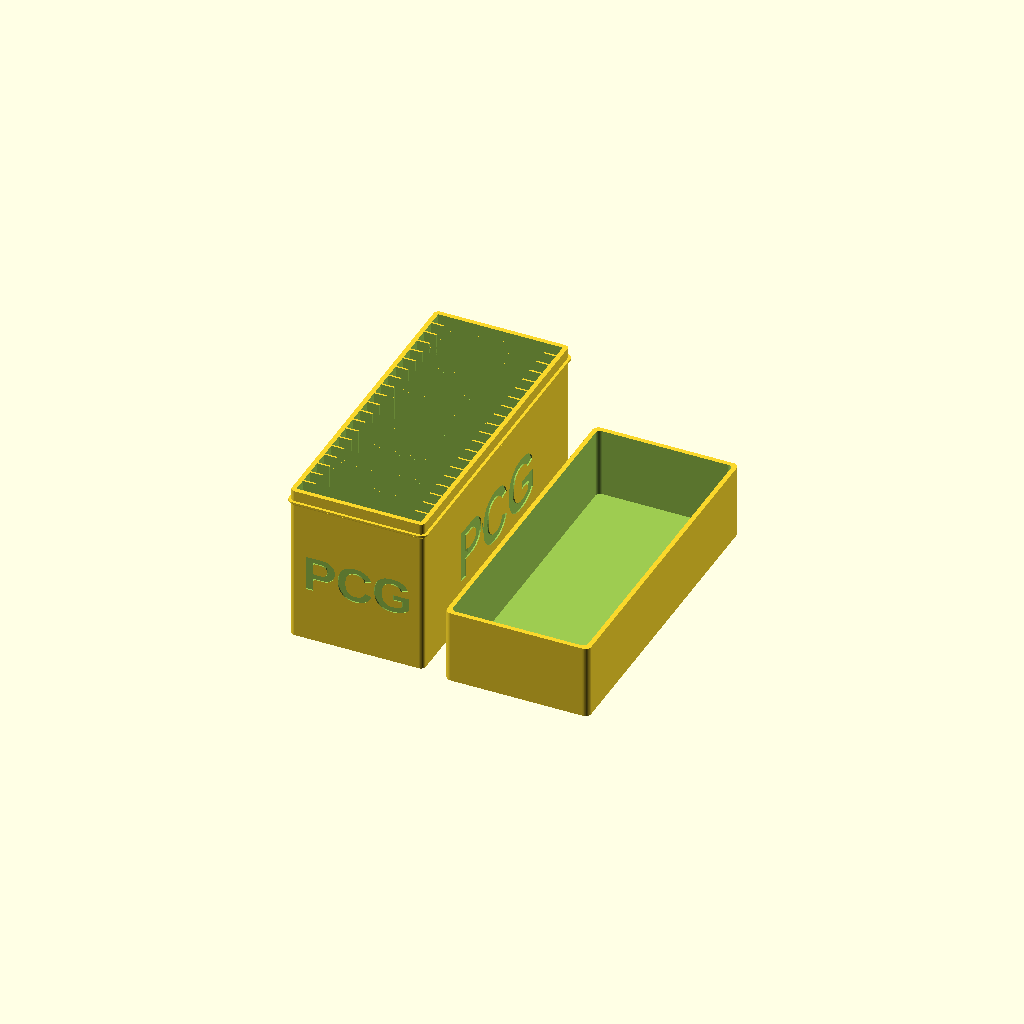
Cell 1 — every parameter at its default value.
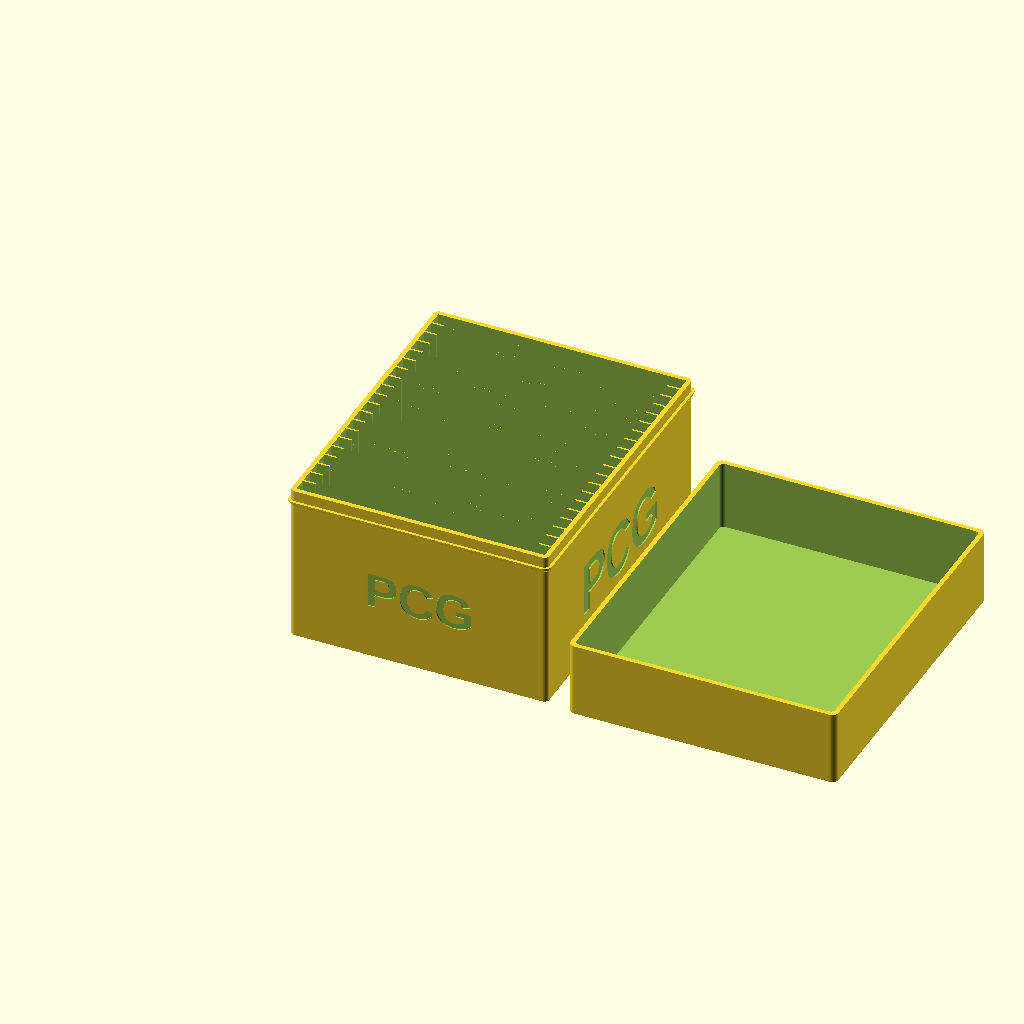
Cell 2: slab_w = 160 (everything else at default).
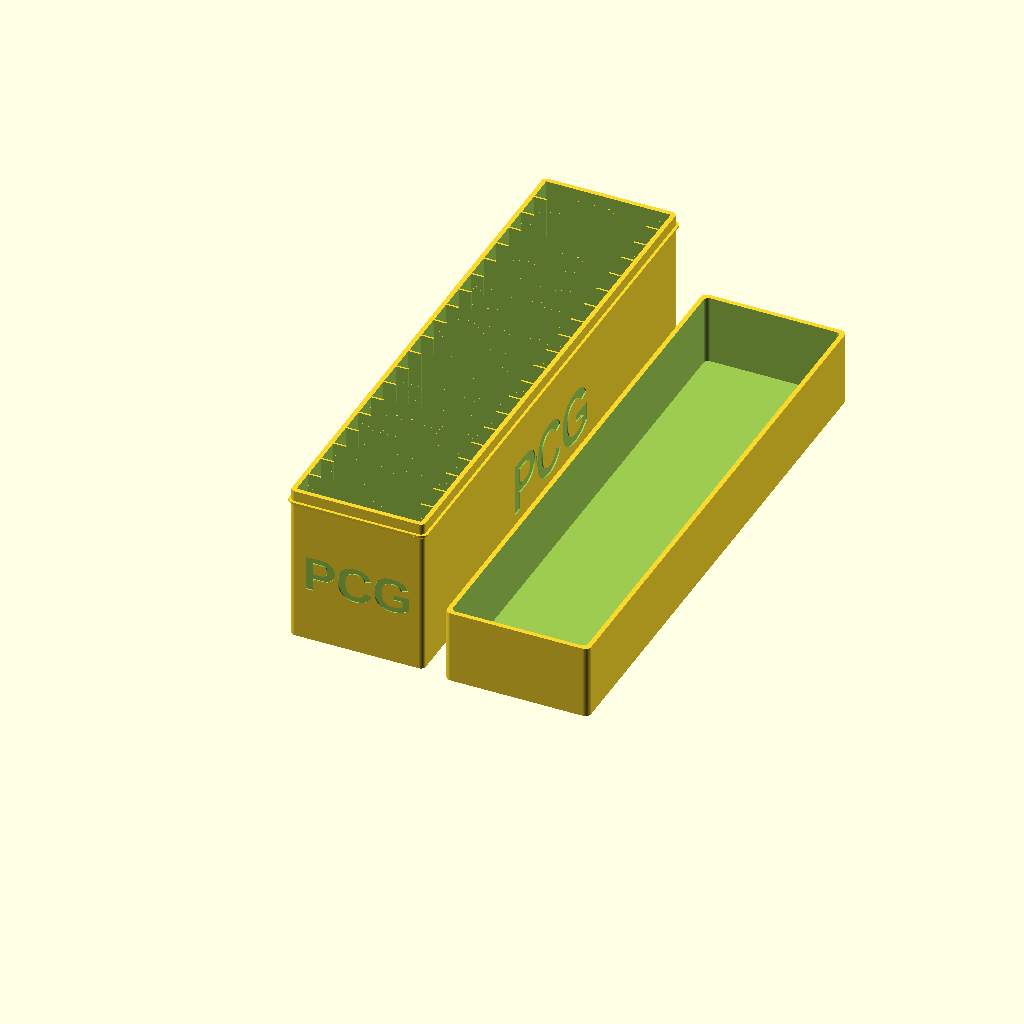
Cell 3: slab_t = 15 (everything else at default).
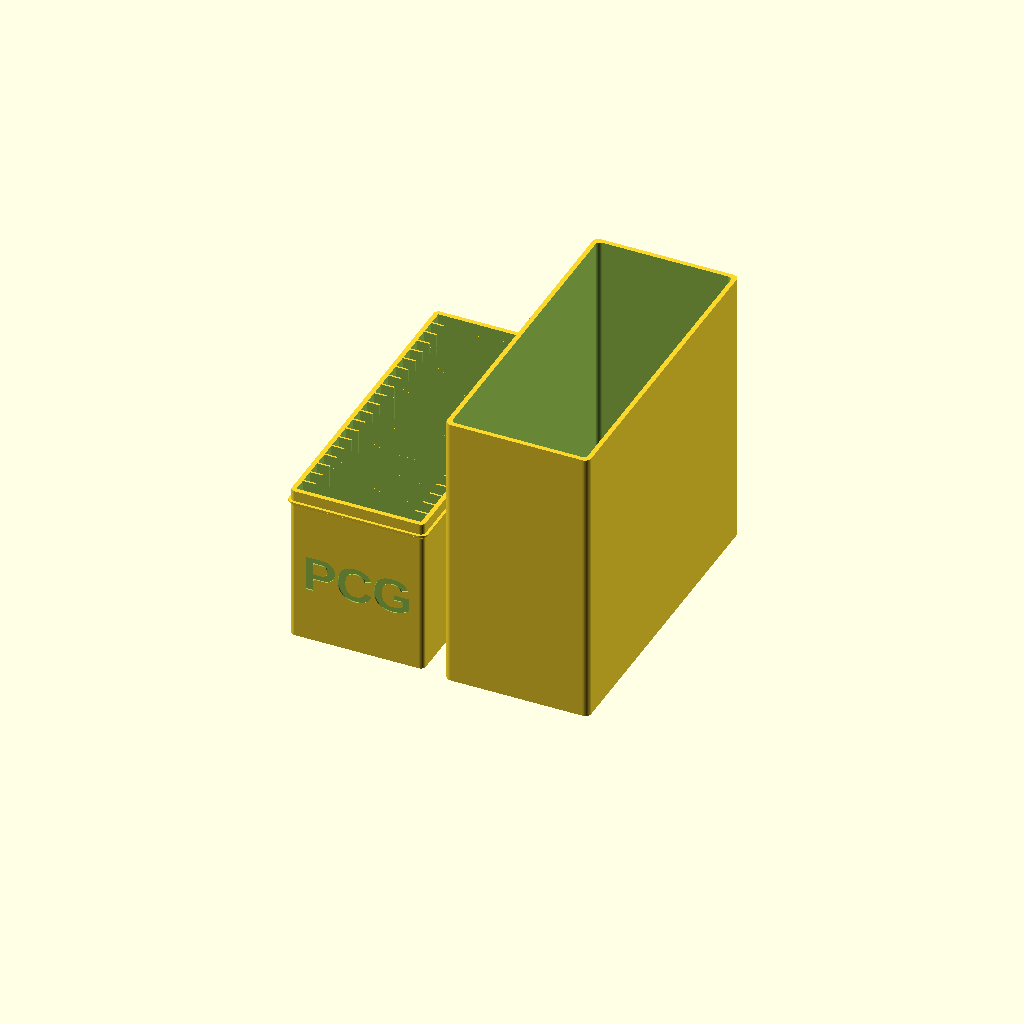
Cell 4: slab_h = 270 (everything else at default).
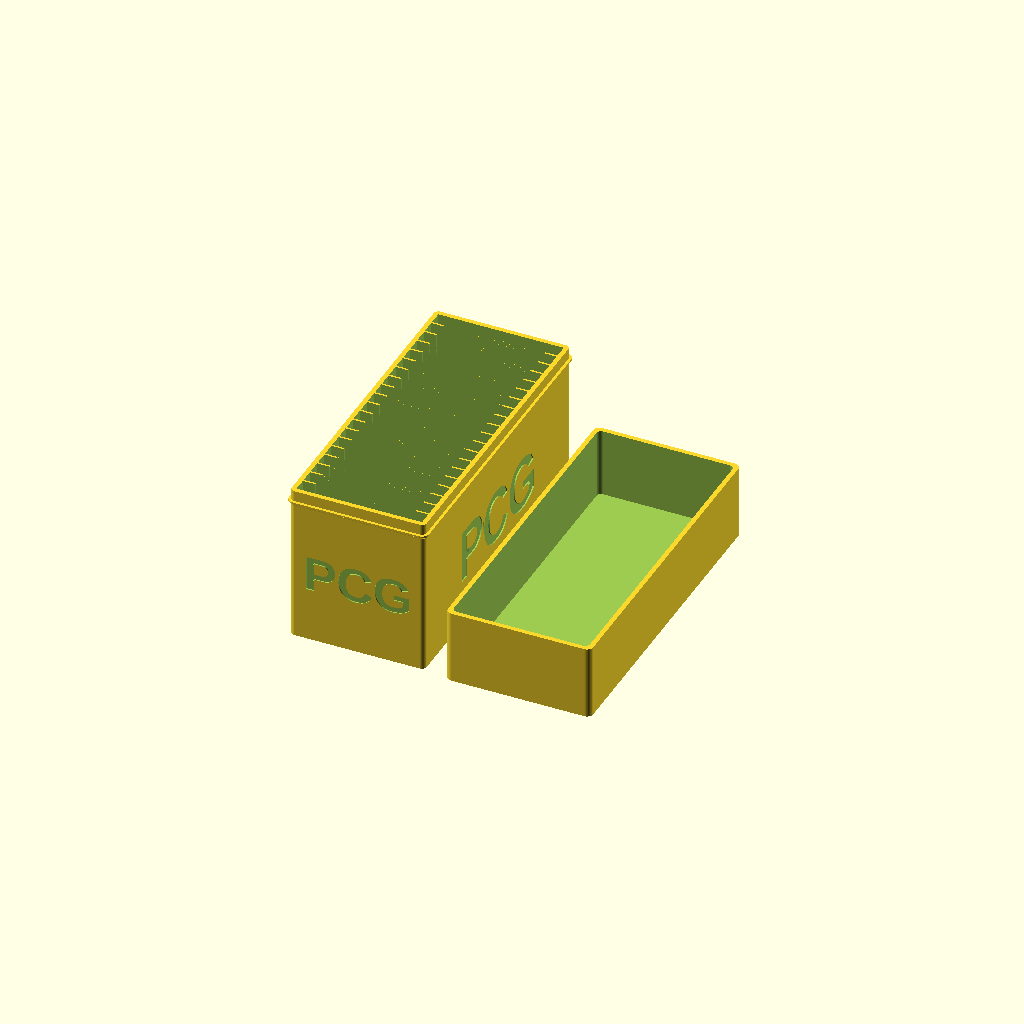
Cell 5: clearance_w = 1.2 (everything else at default).
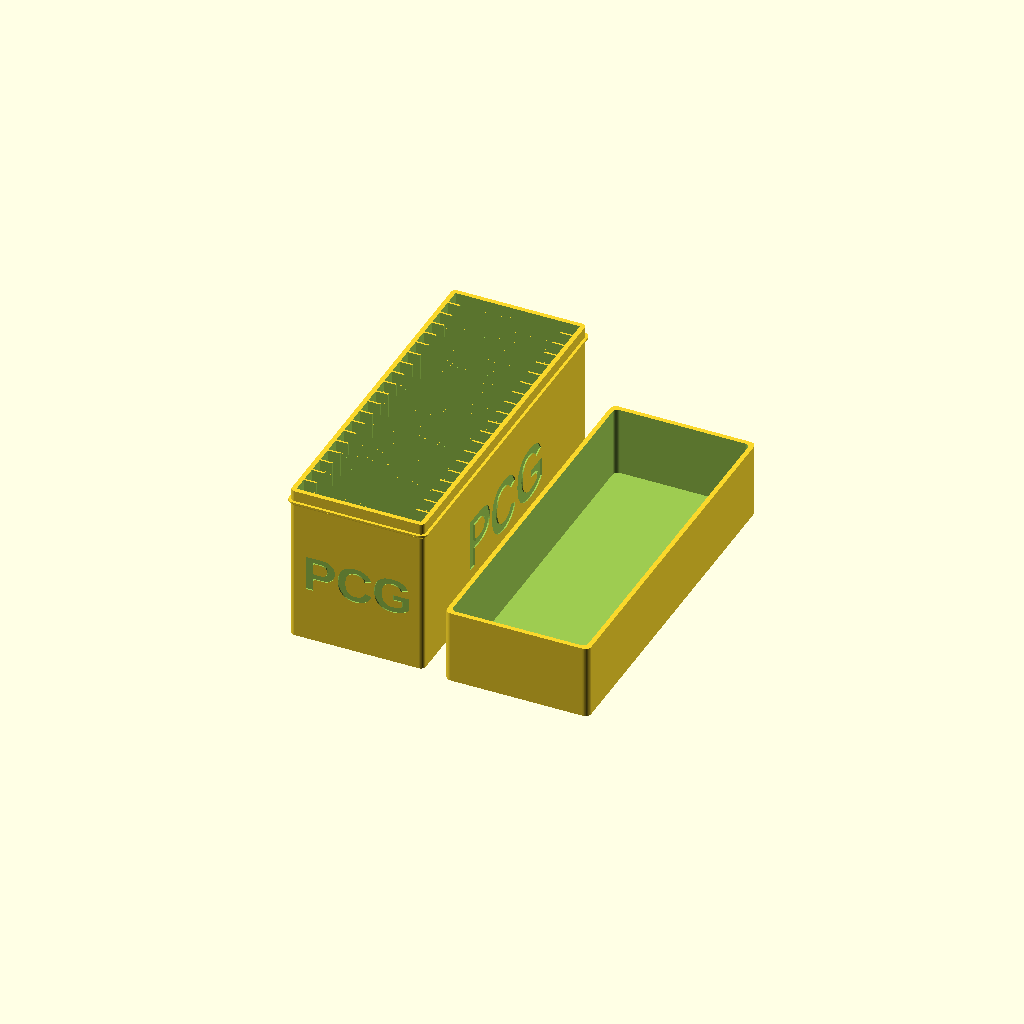
Cell 6 — clearance_t set to 2.4, the other parameters unchanged.
One fixed orthographic camera (rotation 55°, 0°, 25°; colour scheme Cornfield) for every cell.
Source of the model, organizadores_tcg/20_pcg_slab_box/20_pcg_slab_box.scad:
// PCG graded card holder with removable lid - 20 slabs
// Derived from 20_cgc_slab_box, re-dimensioned for PCG slabs
// (measured: 7.5 x 80 x 135 mm) with "PCG" engraved on all four outer walls.
//
// The slabs stand on edge in 20 slots, guided by short side ribs. The lid
// slides over the top 7 mm of the holder and rests on the external lip.
//
// Export (combined STL = holder + lid side by side, print orientation):
//   "C:/Program Files/OpenSCAD/openscad.com" -o <abs>/20_pcg_slab_box.stl <abs>/20_pcg_slab_box.scad

render_mode = "print"; // "print", "holder", "lid", "assembled", or "section"

// --- PCG SLAB (measured) ---
slab_w = 80.0;
slab_t = 7.5;
slab_h = 135.0;

// --- SLOTS ---
clearance_w = 0.6;        // 0.3/side, same as the tested PSA box
clearance_t = 1.2;        // 0.6/side
slot_t = slab_t + clearance_t;
slot_depth = 100.0;
divider = 1.2;            // 1.6 on the PSA box; 1.2 (3 lines @ 0.4) keeps 20 slots within 210 mm
wall = 3.0;
slots = 20;
fn = 60;
tab_length = 8.0;

inner_l = (slot_t * slots) + (divider * (slots - 1));
box_w = (slab_w + clearance_w) + (wall * 2);
box_l = inner_l + (wall * 2);
box_h = slot_depth + wall;

// --- LIP ---
lip_projection = 1.8;
lid_overlap = 7.0;
lip_seat_z = box_h - lid_overlap;
lip_band_h = 1.2;
lip_chamfer_h = lip_projection; // approximately 45 degrees
lip_full_z = lip_seat_z - lip_band_h;
lip_start_z = lip_full_z - lip_chamfer_h;

// --- LID ---
slab_top_gap = 3.0;       // clearance between slab top and lid ceiling
section_slab_h = slab_h;
lid_tol = 0.4;
lid_w = box_w + (lid_tol * 2) + (wall * 2);
lid_l = box_l + (lid_tol * 2) + (wall * 2);
lid_h = (wall + slab_h + slab_top_gap) - lip_seat_z + wall;

// --- ENGRAVE ---
engrave_text = "PCG";
engrave_font = "Liberation Sans:style=Bold";
engrave_size = 36;        // long walls
engrave_end_size = 24;    // short walls (front/back), ~55 mm wide on an 86.8 mm face
engrave_depth = 0.8;      // leaves 2.2 mm of the 3 mm wall
engrave_z = lip_start_z / 2;

echo(str("slot_t=", slot_t, " inner_l=", inner_l));
echo(str("holder=", box_w, " x ", box_l, " x ", box_h,
         " (with lip ", box_w + lip_projection*2, " x ", box_l + lip_projection*2, ")"));
echo(str("lid=", lid_w, " x ", lid_l, " x ", lid_h));
echo(str("slab top z=", wall + slab_h, " lid ceiling z=", lip_seat_z + lid_h - wall));

module rounded_box_solid(w, l, h, r) {
    translate([r, r, 0])
    minkowski() {
        cube([w - r*2, l - r*2, h - 0.1]);
        cylinder(r=r, h=0.1, $fn=fn);
    }
}

module slotted_body() {
    difference() {
        rounded_box_solid(box_w, box_l, box_h, 3);

        for (i = [0 : slots - 1]) {
            translate([wall, wall + i * (slot_t + divider), wall])
                cube([slab_w + clearance_w, slot_t, slot_depth + 1]);
        }

        // The cut overlaps the neighbouring slots by `eps`: with a 9.8 mm
        // pitch, float rounding left a zero-thickness wall at slot 14.
        eps = 0.01;
        for (i = [0 : slots - 2]) {
            divider_y = wall + slot_t + i * (slot_t + divider);

            translate([wall + tab_length, divider_y - eps, wall])
                cube([(slab_w + clearance_w) - (tab_length * 2), divider + eps*2, slot_depth + 1]);
        }
    }
}

// Simple external ring with a short 45-degree underside transition.
module concept_lip() {
    difference() {
        union() {
            hull() {
                translate([0, 0, lip_start_z])
                    rounded_box_solid(box_w, box_l, 0.2, 3);

                translate([-lip_projection, -lip_projection, lip_full_z])
                    rounded_box_solid(
                        box_w + lip_projection*2,
                        box_l + lip_projection*2,
                        0.2,
                        3 + lip_projection
                    );
            }

            translate([-lip_projection, -lip_projection, lip_full_z])
                rounded_box_solid(
                    box_w + lip_projection*2,
                    box_l + lip_projection*2,
                    lip_band_h,
                    3 + lip_projection
                );
        }

        // Keep the added material at the exterior perimeter only.
        translate([0.1, 0.1, lip_start_z - 0.1])
            rounded_box_solid(
                box_w - 0.2,
                box_l - 0.2,
                lip_seat_z - lip_start_z + 0.3,
                2.9
            );
    }
}

module engrave_label(size) {
    linear_extrude(engrave_depth + 1)
        text(engrave_text, size=size, font=engrave_font,
             halign="center", valign="center");
}

// One label per wall, readable from outside.
module engraves() {
    translate([engrave_depth, box_l/2, engrave_z])
        rotate([90, 0, -90]) engrave_label(engrave_size);

    translate([box_w - engrave_depth, box_l/2, engrave_z])
        rotate([90, 0, 90]) engrave_label(engrave_size);

    translate([box_w/2, engrave_depth, engrave_z])
        rotate([90, 0, 0]) engrave_label(engrave_end_size);

    translate([box_w/2, box_l - engrave_depth, engrave_z])
        rotate([90, 0, 180]) engrave_label(engrave_end_size);
}

module holder() {
    difference() {
        union() {
            slotted_body();
            concept_lip();
        }
        engraves();
    }
}

module lid() {
    difference() {
        rounded_box_solid(lid_w, lid_l, lid_h, 4);

        translate([wall, wall, wall])
            rounded_box_solid(
                box_w + (lid_tol * 2),
                box_l + (lid_tol * 2),
                lid_h,
                3
            );
    }
}

module seated_lid() {
    translate([box_w/2, box_l/2, lip_seat_z + lid_h])
        rotate([180, 0, 0])
            translate([-lid_w/2, -lid_l/2, 0])
                lid();
}

module slab_proxy(i=9, proxy_h=slab_h) {
    translate([
        wall + clearance_w/2,
        wall + i*(slot_t + divider) + clearance_t/2,
        wall
    ])
        cube([slab_w, slab_t, proxy_h]);
}

// Lid centered on the holder's length so the pair stays within 210 mm in Y.
module print_layout() {
    holder();
    translate([box_w + 15, -(lid_l - box_l)/2, 0]) lid();
}

module assembled_view() {
    holder();
    seated_lid();
}

module section_view() {
    section_slot = 9;
    section_y = wall + section_slot*(slot_t + divider) + slot_t/2;
    section_thickness = 1.0;

    module slice() {
        translate([-10, section_y - section_thickness/2, -1])
            cube([box_w + 20, section_thickness, lip_seat_z + lid_h + 3]);
    }

    intersection() {
        holder();
        slice();
    }

    intersection() {
        seated_lid();
        slice();
    }

    intersection() {
        slab_proxy(section_slot, section_slab_h);
        slice();
    }
}

if (render_mode == "print") {
    print_layout();
} else if (render_mode == "holder") {
    holder();
} else if (render_mode == "lid") {
    lid();
} else if (render_mode == "assembled") {
    assembled_view();
} else if (render_mode == "section") {
    section_view();
}
Customizer parameters (derived from the source; name, type, default, range or options):
render_mode: string, default "print"
slab_w: number, default 80
slab_t: number, default 7.5
slab_h: number, default 135
clearance_w: number, default 0.6
clearance_t: number, default 1.2
slot_depth: number, default 100
divider: number, default 1.2
wall: number, default 3
slots: number, default 20
fn: number, default 60
tab_length: number, default 8
lip_projection: number, default 1.8
lid_overlap: number, default 7
lip_band_h: number, default 1.2
slab_top_gap: number, default 3
lid_tol: number, default 0.4
engrave_text: string, default "PCG"
engrave_font: string, default "Liberation Sans:style=Bold"
engrave_size: number, default 36
engrave_end_size: number, default 24
engrave_depth: number, default 0.8
